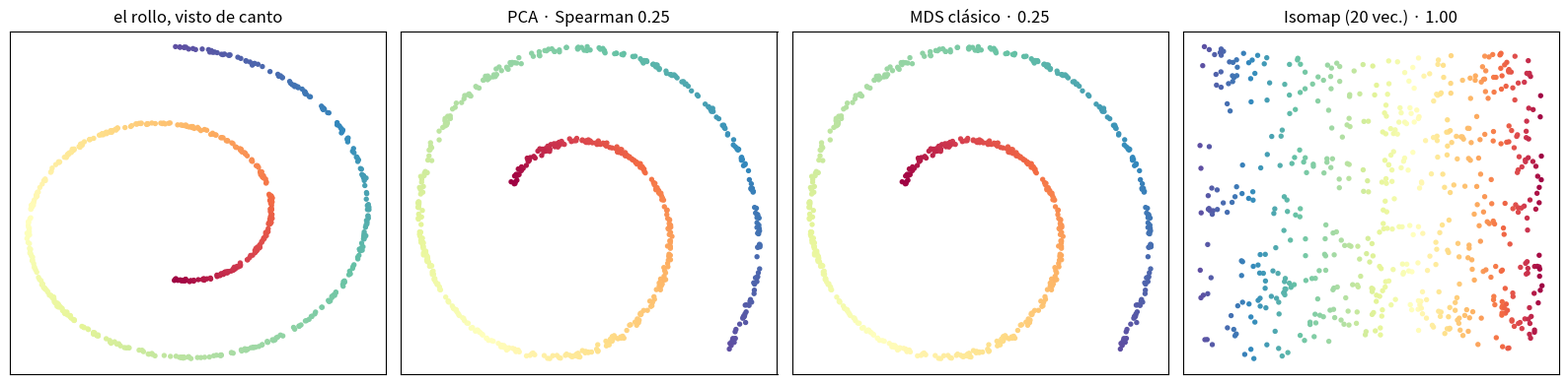

The script that saved this image:
"""
El rollo suizo: por qué lo lineal no basta y cómo lo arregla Isomap.

Un rollo suizo es una lámina 2D enrollada en 3D. Dos puntos pueden estar muy
cerca en línea recta y muy lejos SOBRE la lámina (en capas distintas del rollo).
PCA y el MDS clásico solo saben de líneas rectas y fracasan. Isomap sustituye
la distancia euclídea por la GEODÉSICA -el camino más corto por el grafo de
vecinos- y con eso desenrolla la lámina.

Medimos el éxito con la correlación de Spearman entre la coordenada recuperada
y el parámetro real a lo largo del rollo.

Ejecútalo con:  python code/12-manifold-tsne-umap/isomap_swissroll.py
"""
import numpy as np
import matplotlib.pyplot as plt

rng = np.random.default_rng(0)
n = 600

# --- El rollo suizo: t es la posición A LO LARGO de la lámina ---
t = 1.5 * np.pi * (1 + 2 * rng.random(n))
altura = 12 * rng.random(n)
X = np.column_stack([t * np.cos(t), altura, t * np.sin(t)])
X += 0.05 * rng.normal(size=X.shape)
print(f"Rollo suizo: {n} puntos en 3D, lámina intrínseca de dimensión 2.")


def dist_euclidea(X):
    sq = (X ** 2).sum(axis=1)
    return np.sqrt(np.maximum(sq[:, None] + sq[None, :] - 2 * X @ X.T, 0.0))


def mds_clasico(D, k=2):
    """MDS clásico: B = -1/2 J D^2 J y se diagonaliza."""
    n = len(D)
    J = np.eye(n) - np.ones((n, n)) / n
    B = -0.5 * J @ (D ** 2) @ J
    val, vec = np.linalg.eigh(B)
    val, vec = val[::-1][:k], vec[:, ::-1][:, :k]
    return vec * np.sqrt(np.maximum(val, 0))


def geodesicas(X, k_vecinos):
    """Distancias por el camino más corto en el grafo de k vecinos (Floyd-Warshall
    sería O(n^3); usamos Dijkstra vectorizado sobre matriz densa)."""
    D = dist_euclidea(X)
    idx = np.argsort(D, axis=1)[:, 1:k_vecinos + 1]
    G = np.full_like(D, np.inf)
    np.fill_diagonal(G, 0.0)
    filas = np.repeat(np.arange(len(X)), k_vecinos)
    G[filas, idx.ravel()] = D[filas, idx.ravel()]
    G = np.minimum(G, G.T)                       # grafo no dirigido
    # Dijkstra desde cada nodo (n veces), con matriz densa
    Dg = np.empty_like(G)
    for s in range(len(X)):
        dist = np.full(len(X), np.inf)
        dist[s] = 0.0
        visto = np.zeros(len(X), bool)
        for _ in range(len(X)):
            u = int(np.argmin(np.where(visto, np.inf, dist)))
            if not np.isfinite(dist[u]):
                break
            visto[u] = True
            nuevo = dist[u] + G[u]
            dist = np.minimum(dist, nuevo)
        Dg[s] = dist
    finito = np.isfinite(Dg)
    Dg[~finito] = Dg[finito].max() * 2           # componentes desconectadas
    return (Dg + Dg.T) / 2


def spearman(a, b):
    """Correlación de Spearman: correlación de los rangos."""
    ra = np.argsort(np.argsort(a)).astype(float)
    rb = np.argsort(np.argsort(b)).astype(float)
    return abs(np.corrcoef(ra, rb)[0, 1])


# --- 1) PCA (lineal) ---
Xc = X - X.mean(axis=0)
U, s, Vt = np.linalg.svd(Xc, full_matrices=False)
Y_pca = Xc @ Vt[:2].T

# --- 2) MDS clásico con distancias euclídeas (equivale a PCA) ---
D_euc = dist_euclidea(X)
Y_mds = mds_clasico(D_euc, 2)
print(f"\nMDS clásico con distancias euclídeas = PCA: "
      f"máxima diferencia entre coordenadas (salvo signo) "
      f"{min(np.abs(np.abs(Y_mds) - np.abs(Y_pca)).max(), 9.99):.4f}")

# --- 3) Isomap: distancias geodésicas + MDS ---
print("\nCalculando geodésicas (esto tarda unos segundos)...")
resultados = []
for kv in [5, 8, 12, 20, 40]:
    Dg = geodesicas(X, kv)
    Y_iso = mds_clasico(Dg, 2)
    resultados.append((kv, Y_iso, spearman(Y_iso[:, 0], t), Dg))

print(f"\n{'método':<26} {'|Spearman| con el parámetro t':>32}")
print(f"{'PCA (1ª componente)':<26} {spearman(Y_pca[:, 0], t):32.4f}")
print(f"{'MDS clásico (1ª coord.)':<26} {spearman(Y_mds[:, 0], t):32.4f}")
for kv, _, sp, _ in resultados:
    print(f"{'Isomap, ' + str(kv) + ' vecinos':<26} {sp:32.4f}")

mejor_kv, Y_iso, mejor_sp, Dg = max(resultados, key=lambda r: r[2])
print(f"\nMejor Isomap: {mejor_kv} vecinos, |Spearman| = {mejor_sp:.7f}")
# Contamos los pares DISCORDANTES de verdad, sin fórmulas aproximadas.
orden_t = np.argsort(np.argsort(t))
orden_y = np.argsort(np.argsort(Y_iso[:, 0] * np.sign(np.corrcoef(Y_iso[:, 0], t)[0, 1])))
dt = np.sign(orden_t[:, None] - orden_t[None, :])
dy = np.sign(orden_y[:, None] - orden_y[None, :])
tri = np.triu_indices(len(t), k=1)
disc = int((dt[tri] != dy[tri]).sum())
print(f"  (ojo con el redondeo: NO es 1 exacto. De los {len(tri[0])} pares de puntos,")
print(f"   {disc} quedan en orden invertido respecto al parámetro real.)")
print("Un valor cercano a 1 significa que la coordenada recuperada ordena los")
print("puntos igual que el recorrido REAL a lo largo de la lámina.")

# ¿Cuánto se equivoca la distancia euclídea? Comparamos con la geodésica.
tri = np.triu_indices(n, k=1)
razon = Dg[tri] / np.maximum(D_euc[tri], 1e-9)
print(f"\nCociente geodésica/euclídea: mediana {np.median(razon):.2f}, "
      f"percentil 99 {np.percentile(razon, 99):.2f}, máximo {razon.max():.2f}")
print(f"Hay pares de puntos que en línea recta están {razon.max():.0f} veces más cerca")
print("de lo que están sobre la lámina: eso es lo que engaña a PCA.")

fig, ax = plt.subplots(1, 4, figsize=(16, 4))
ax[0].scatter(X[:, 0], X[:, 2], c=t, cmap="Spectral", s=8)
ax[0].set_title("el rollo, visto de canto")
ax[1].scatter(Y_pca[:, 0], Y_pca[:, 1], c=t, cmap="Spectral", s=8)
ax[1].set_title(f"PCA · Spearman {spearman(Y_pca[:, 0], t):.2f}")
ax[2].scatter(Y_mds[:, 0], Y_mds[:, 1], c=t, cmap="Spectral", s=8)
ax[2].set_title(f"MDS clásico · {spearman(Y_mds[:, 0], t):.2f}")
ax[3].scatter(Y_iso[:, 0], Y_iso[:, 1], c=t, cmap="Spectral", s=8)
ax[3].set_title(f"Isomap ({mejor_kv} vec.) · {mejor_sp:.2f}")
for a in ax:
    a.set_xticks([])
    a.set_yticks([])
plt.tight_layout()
plt.show()
